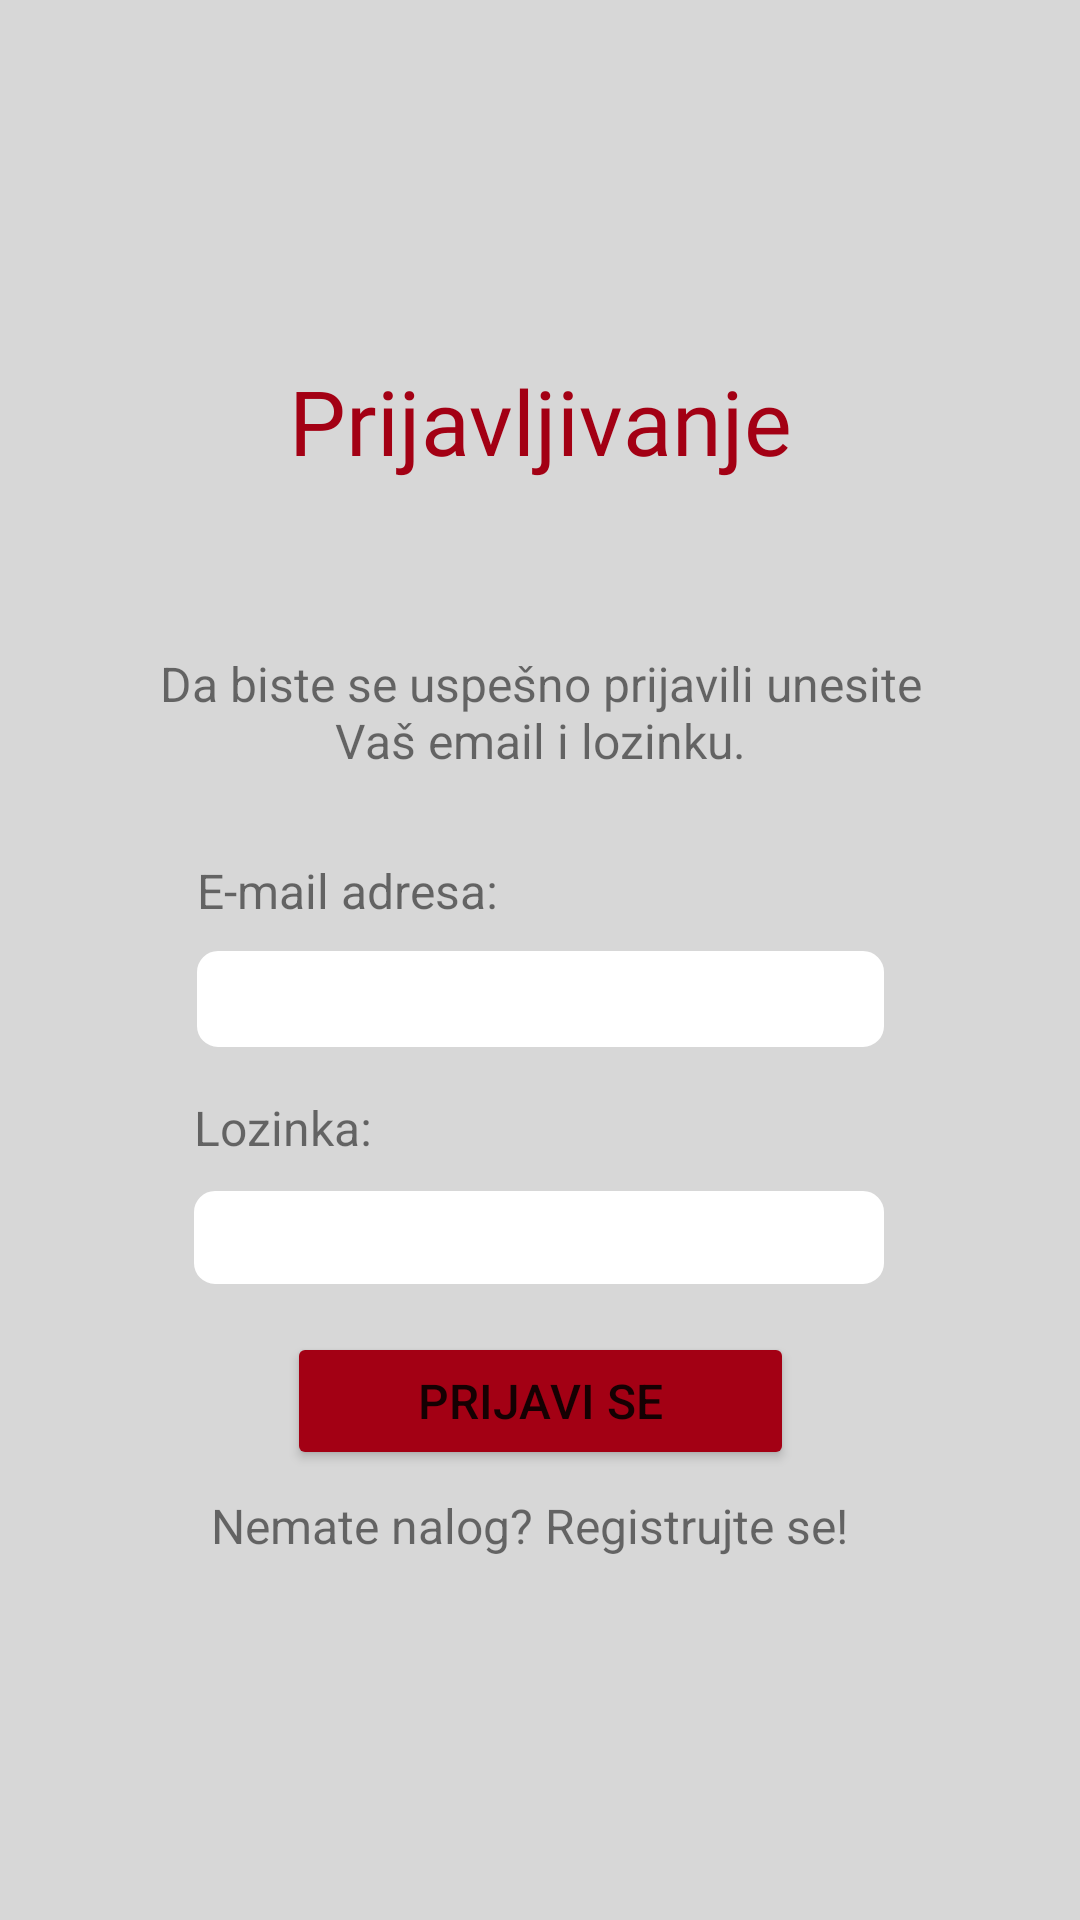

Produce the Android XML layout that renders to this screen, including the resource entries it uses.
<!-- AndroidManifest.xml: application theme Theme.MyApp -->
<!-- res/layout/activity_login.xml -->
<?xml version="1.0" encoding="utf-8"?>
<androidx.constraintlayout.widget.ConstraintLayout xmlns:android="http://schemas.android.com/apk/res/android"
    xmlns:app="http://schemas.android.com/apk/res-auto"
    xmlns:tools="http://schemas.android.com/tools"
    android:id="@+id/linearLayout"
    android:layout_width="match_parent"
    android:layout_height="match_parent"
    android:background="#D7D7D7"
    android:textAlignment="center"
    tools:context=".Login">


    <TextView
        android:id="@+id/textView2"
        android:layout_width="269dp"
        android:layout_height="77dp"
        android:layout_marginTop="120dp"
        android:fontFamily='@font/mojfont'
        android:text="Prijavljivanje"
        android:textAlignment="center"
        android:textAppearance="@style/TextAppearance.AppCompat.Large"
        android:textColor="#A30014"
        android:textColorLink="#A30014"
        android:textIsSelectable="false"
        android:textSize="30sp"
        app:layout_constraintEnd_toEndOf="parent"
        app:layout_constraintStart_toStartOf="parent"
        app:layout_constraintTop_toTopOf="parent" />

    <EditText
        android:id="@+id/emailLog"
        android:layout_width="229dp"
        android:layout_height="32dp"
        android:layout_marginTop="8dp"
        android:background="@drawable/textview_border"
        android:backgroundTint="#FFFFFF"
        android:ems="11"
        android:inputType="textPersonName"
        app:layout_constraintEnd_toEndOf="parent"
        app:layout_constraintStart_toStartOf="parent"
        app:layout_constraintTop_toBottomOf="@+id/textView4" />

    <EditText
        android:id="@+id/passwordLog"
        android:layout_width="230dp"
        android:layout_height="31dp"
        android:layout_marginTop="8dp"
        android:background="@drawable/textview_border"
        android:backgroundTint="#FFFFFF"
        android:ems="11"
        android:inputType="textPassword"
        app:layout_constraintEnd_toEndOf="parent"
        app:layout_constraintHorizontal_bias="0.497"
        app:layout_constraintStart_toStartOf="parent"
        app:layout_constraintTop_toBottomOf="@+id/textView5" />

    <Button
        android:id="@+id/logBtn"
        android:layout_width="169dp"
        android:layout_height="46dp"
        android:layout_marginTop="16dp"
        android:backgroundTint="@color/bordo"
        android:text="Prijavi se"
        android:textSize="16sp"
        app:layout_constraintEnd_toEndOf="parent"
        app:layout_constraintStart_toStartOf="parent"
        app:layout_constraintTop_toBottomOf="@+id/passwordLog" />

    <TextView
        android:id="@+id/btnReg"
        android:layout_width="245dp"
        android:layout_height="24dp"
        android:text="Nemate nalog? Registrujte se!"
        android:textAlignment="center"
        android:textColorLink="#A30014"
        android:textSize="16sp"
        app:layout_constraintBottom_toBottomOf="parent"
        app:layout_constraintEnd_toEndOf="parent"
        app:layout_constraintHorizontal_bias="0.469"
        app:layout_constraintStart_toStartOf="parent"
        app:layout_constraintTop_toBottomOf="@+id/logBtn"
        app:layout_constraintVertical_bias="0.060000002" />

    <TextView
        android:id="@+id/textView3"
        android:layout_width="258dp"
        android:layout_height="53dp"
        android:layout_marginTop="20dp"
        android:text="Da biste se uspešno prijavili unesite Vaš email i lozinku."
        android:textAlignment="center"
        android:textSize="16sp"
        app:layout_constraintEnd_toEndOf="parent"
        app:layout_constraintStart_toStartOf="parent"
        app:layout_constraintTop_toBottomOf="@+id/textView2" />

    <TextView
        android:id="@+id/textView4"
        android:layout_width="118dp"
        android:layout_height="23dp"
        android:layout_marginTop="16dp"
        android:text="E-mail adresa:"
        android:textSize="16sp"
        app:layout_constraintEnd_toEndOf="parent"
        app:layout_constraintHorizontal_bias="0.0"
        app:layout_constraintStart_toStartOf="@+id/emailLog"
        app:layout_constraintTop_toBottomOf="@+id/textView3" />

    <TextView
        android:id="@+id/textView5"
        android:layout_width="80dp"
        android:layout_height="24dp"
        android:layout_marginTop="16dp"
        android:text="Lozinka:"
        android:textSize="16sp"
        app:layout_constraintEnd_toEndOf="parent"
        app:layout_constraintHorizontal_bias="0.0"
        app:layout_constraintStart_toStartOf="@+id/passwordLog"
        app:layout_constraintTop_toBottomOf="@+id/emailLog" />

</androidx.constraintlayout.widget.ConstraintLayout>
<!-- resources referenced by this layout -->
<resources>
  <color name="bordo">#A30014</color>
  <!-- drawable textview_border (drawable) -->
  <?xml version="1.0" encoding="utf-8"?>
  <shape xmlns:android="http://schemas.android.com/apk/res/android"
      android:shape="rectangle">
  
      <stroke
          android:color="@color/okvir"
          android:width="2sp"/>
      <corners
          android:bottomRightRadius="6dp"
          android:bottomLeftRadius="6dp"
          android:topLeftRadius="6dp"
          android:topRightRadius="6dp" />
  </shape>
  <style name="Theme.MyApp" parent="Theme.MaterialComponents.DayNight.NoActionBar">
          
          <item name="colorPrimary">@color/purple_500</item>
          <item name="colorPrimaryVariant">@color/purple_700</item>
          <item name="colorOnPrimary">@color/white</item>
          
          <item name="colorSecondary">@color/teal_200</item>
          <item name="colorSecondaryVariant">@color/teal_700</item>
          <item name="colorOnSecondary">@color/black</item>
          
          <item name="android:statusBarColor" tools:targetApi="l">?attr/colorPrimaryVariant</item>
          
      </style>
  <color name="okvir">#8c8c8c</color>
  <color name="purple_500">#FF6200EE</color>
  <color name="purple_700">#FF3700B3</color>
  <color name="white">#FFFFFFFF</color>
  <color name="teal_200">#FF03DAC5</color>
  <color name="teal_700">#FF018786</color>
  <color name="black">#FF000000</color>
</resources>
